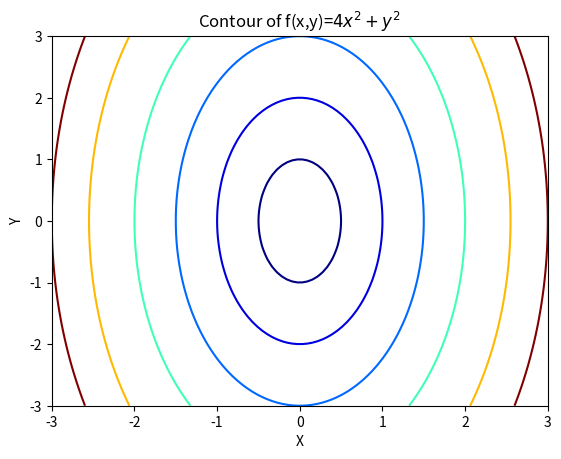
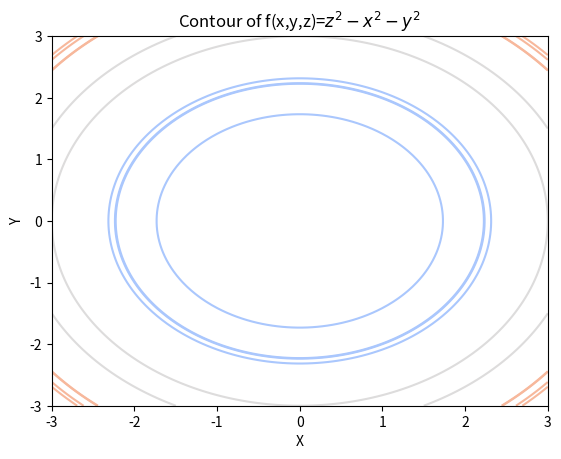

Recreate these plots in Python, in order.
import numpy as np
import matplotlib.pyplot as plt
levels=[1,4,9,16,26,36] # Define contour levels
x=np.linspace(-3,3,100)
y=np.linspace(-3,3,100)
X,Y=np.meshgrid(x,y)
F1=4*X**2+Y**2
plt.contour(X,Y,F1,levels,cmap='jet')
plt.xlabel('X')
plt.ylabel('Y')
plt.title('Contour of f(x,y)=$4x^2+y^2$')
plt.show()

Z=np.sqrt(X**2+Y**2 +np.array(levels)[:,None,None])
for i in range(len(levels)):
    plt.contour(X,Y,Z[i],levels=1,cmap='coolwarm')
plt.xlabel('X')
plt.ylabel('Y')
plt.title('Contour of f(x,y,z)=$z^2-x^2-y^2$')
plt.show()
